Dataset: dataset-resize (GitHub, C242-PS525/Capstone_Project_ML). Classes: apple, avocado, banana, durian, guava, kiwi, langsat, mango, melon, orange, papaya, pineapple, rambutan, salak, water guava, watermelon.

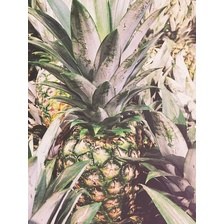
Label: pineapple

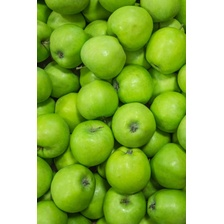
Label: apple

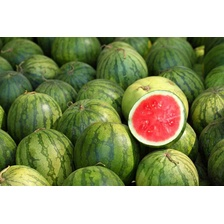
Label: watermelon

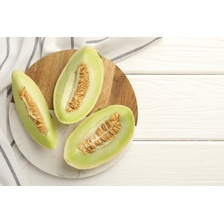
Label: melon

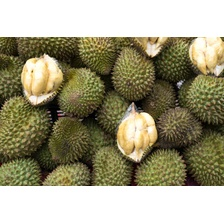
Label: durian

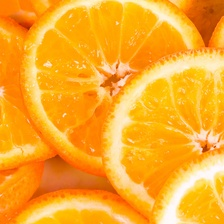
Label: orange
